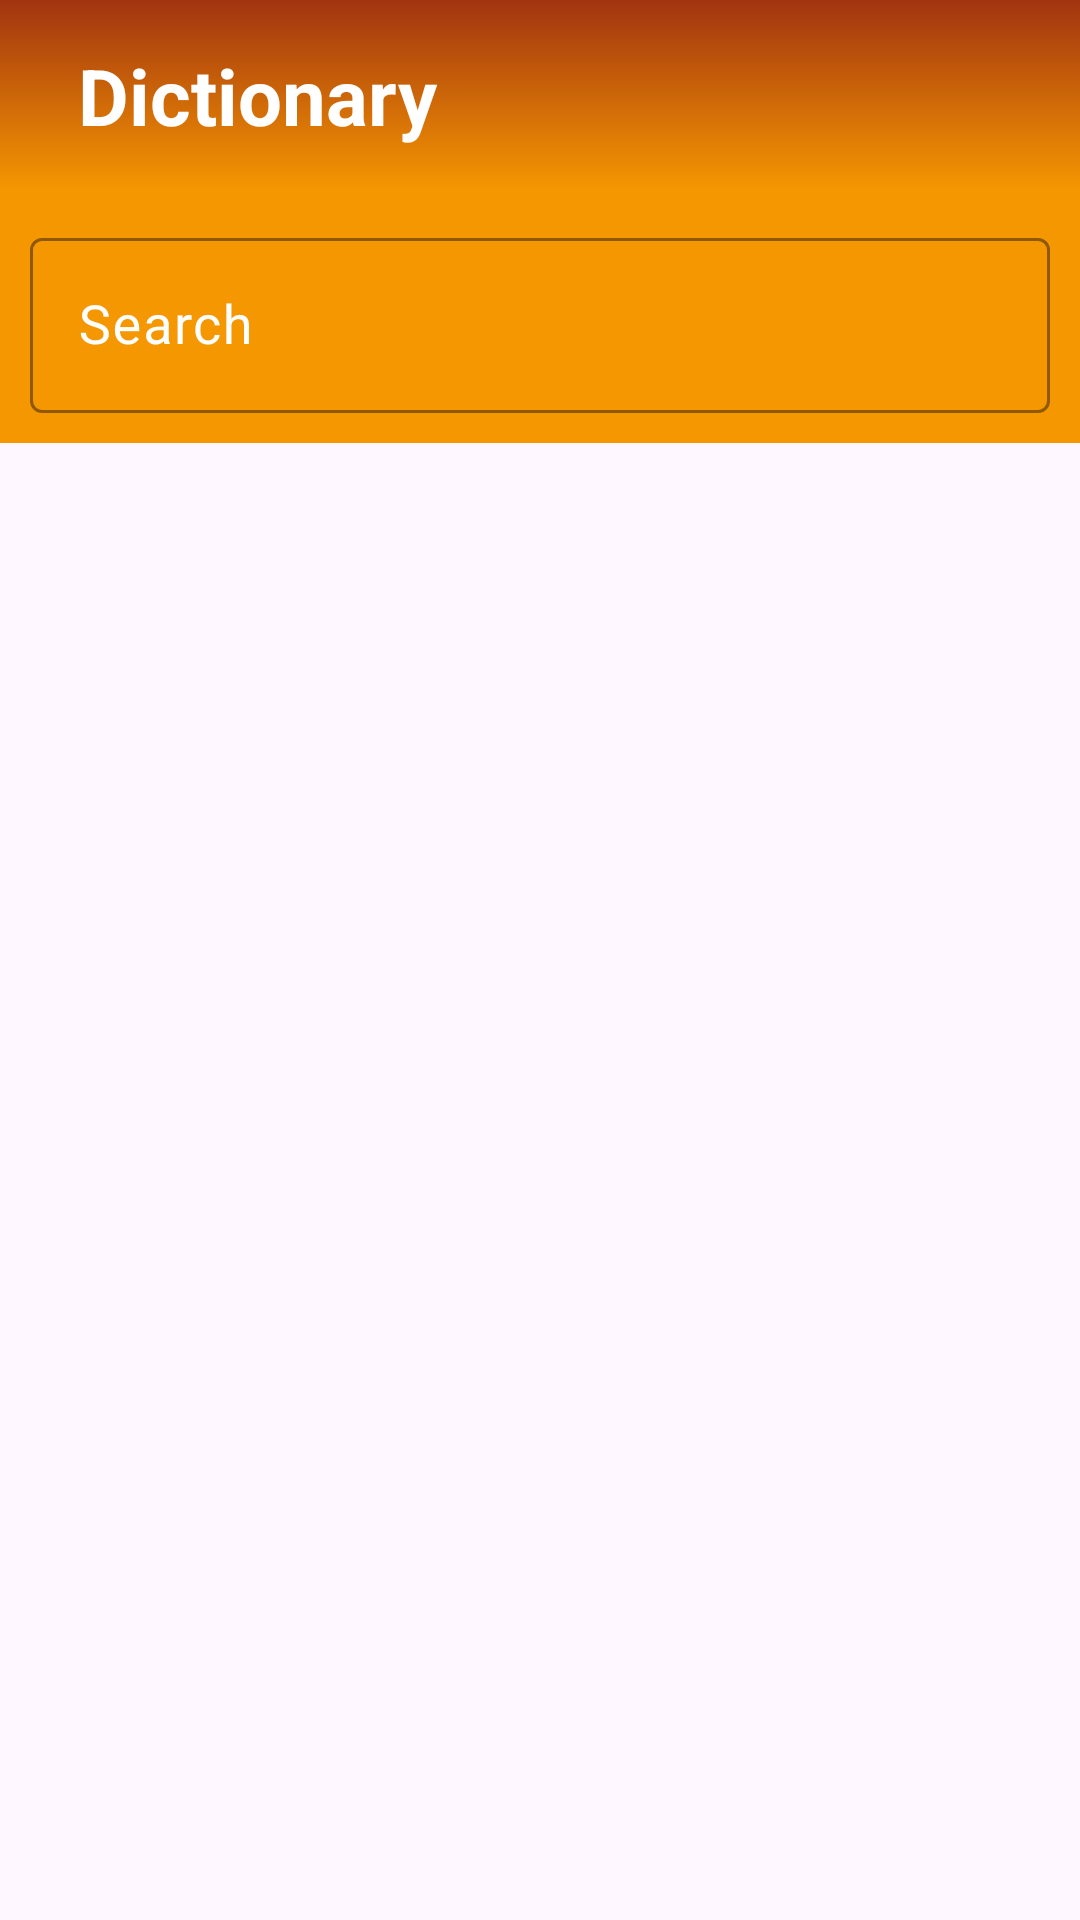

Write the Android layout XML for this screen, with the resource values it uses.
<!-- AndroidManifest.xml: application theme Theme.UzRuLUGAT -->
<!-- res/layout/fragment_lugat.xml -->
<?xml version="1.0" encoding="utf-8"?>
<LinearLayout xmlns:android="http://schemas.android.com/apk/res/android"
    xmlns:app="http://schemas.android.com/apk/res-auto"
    xmlns:tools="http://schemas.android.com/tools"
    android:layout_width="match_parent"
    android:layout_height="match_parent"
    android:orientation="vertical"
    tools:context=".ui.fragment.LugatFragment">

    <com.google.android.material.appbar.AppBarLayout
        android:layout_width="match_parent"
        android:layout_height="wrap_content">

        <androidx.appcompat.widget.Toolbar
            android:layout_width="match_parent"
            android:layout_height="match_parent"
            android:layout_weight="1"
            android:background="@drawable/toolbar_back">

            <LinearLayout
                android:layout_width="match_parent"
                android:layout_height="match_parent"
                android:gravity="center_vertical"

                android:orientation="horizontal">

                <LinearLayout
                    android:layout_width="0dp"
                    android:layout_height="match_parent"
                    android:layout_weight="1"
                    android:gravity="center_vertical">

                    <TextView
                        android:id="@+id/tv_lugat"
                        android:layout_width="wrap_content"
                        android:layout_height="wrap_content"
                        android:layout_marginStart="10dp"
                        android:text="@string/dictionary"
                        android:textColor="@color/white"
                        android:textSize="26sp"
                        android:textStyle="bold" />
                </LinearLayout>

                <LinearLayout
                    android:layout_width="0dp"
                    android:layout_height="match_parent"
                    android:layout_weight="1"
                    android:gravity="end|center"
                    android:orientation="horizontal"
                    android:paddingHorizontal="10dp">

                    <LinearLayout
                        android:id="@+id/ll_transform"
                        android:layout_width="wrap_content"
                        android:layout_height="wrap_content"
                        android:layout_marginEnd="10dp"
                        android:gravity="center"/>

                </LinearLayout>

            </LinearLayout>

        </androidx.appcompat.widget.Toolbar>
    </com.google.android.material.appbar.AppBarLayout>

    <LinearLayout
        android:layout_width="match_parent"
        android:layout_height="wrap_content"
        android:background="#F59701"
        android:gravity="center"
        android:orientation="vertical"
        android:paddingHorizontal="10dp">

        <com.google.android.material.textfield.TextInputLayout
            android:layout_width="match_parent"
            android:gravity="center_vertical"
            android:layout_marginVertical="10dp"
            app:boxStrokeColor="@color/white"

            android:textColorHint="@color/white"
            android:layout_height="wrap_content">

            <com.google.android.material.textfield.TextInputEditText
                android:layout_width="match_parent"
                android:hint="@string/search"
                android:drawableEnd="@drawable/ic_search"
                android:id="@+id/et_search"
                android:textSize="18sp"
                android:textColor="@color/white"
                android:layout_height="wrap_content"/>

        </com.google.android.material.textfield.TextInputLayout>

    </LinearLayout>

    <LinearLayout
        android:layout_width="match_parent"
        android:layout_height="0dp"
        android:orientation="vertical"
        android:layout_weight="1">


        <androidx.recyclerview.widget.RecyclerView
            android:id="@+id/rv_list"
            android:layout_width="match_parent"
            android:layout_height="match_parent"
            app:layoutManager="androidx.recyclerview.widget.LinearLayoutManager" />

    </LinearLayout>


</LinearLayout>
<!-- resources referenced by this layout -->
<resources>
  <color name="white">#FFFFFFFF</color>
  <!-- drawable toolbar_back (drawable) -->
  <?xml version="1.0" encoding="utf-8"?>
  <selector xmlns:android="http://schemas.android.com/apk/res/android">
      <item>
          <shape android:shape="rectangle">
              <gradient android:startColor="#F69801"
                  android:endColor="#A23410"
                  android:angle="90"
                  android:centerX="30"
                  android:gradientRadius="80"/>
          </shape>
      </item>
  </selector>
  <string name="dictionary">Dictionary</string>
  <string name="search">Search</string>
  <style name="Theme.UzRuLUGAT" parent="Base.Theme.UzRuLUGAT" />
  <style name="Base.Theme.UzRuLUGAT" parent="Theme.Material3.DayNight.NoActionBar">
          
           <item name="colorPrimary">@color/white</item>
      </style>
</resources>
